Labelled photos from "public", an image-classification folder in idrunkgd/DASOERP. The possible labels are: AVEVA report, AVEVA System Platform 2023, CSV validation, GAMP5, HighByte, HiveMQ, industrial protocols, ISA standards, networking, OpenShift, PLC programming, Siemens hardware, SQL Server, SSRS, TIA Portal, WinCC SCADA.

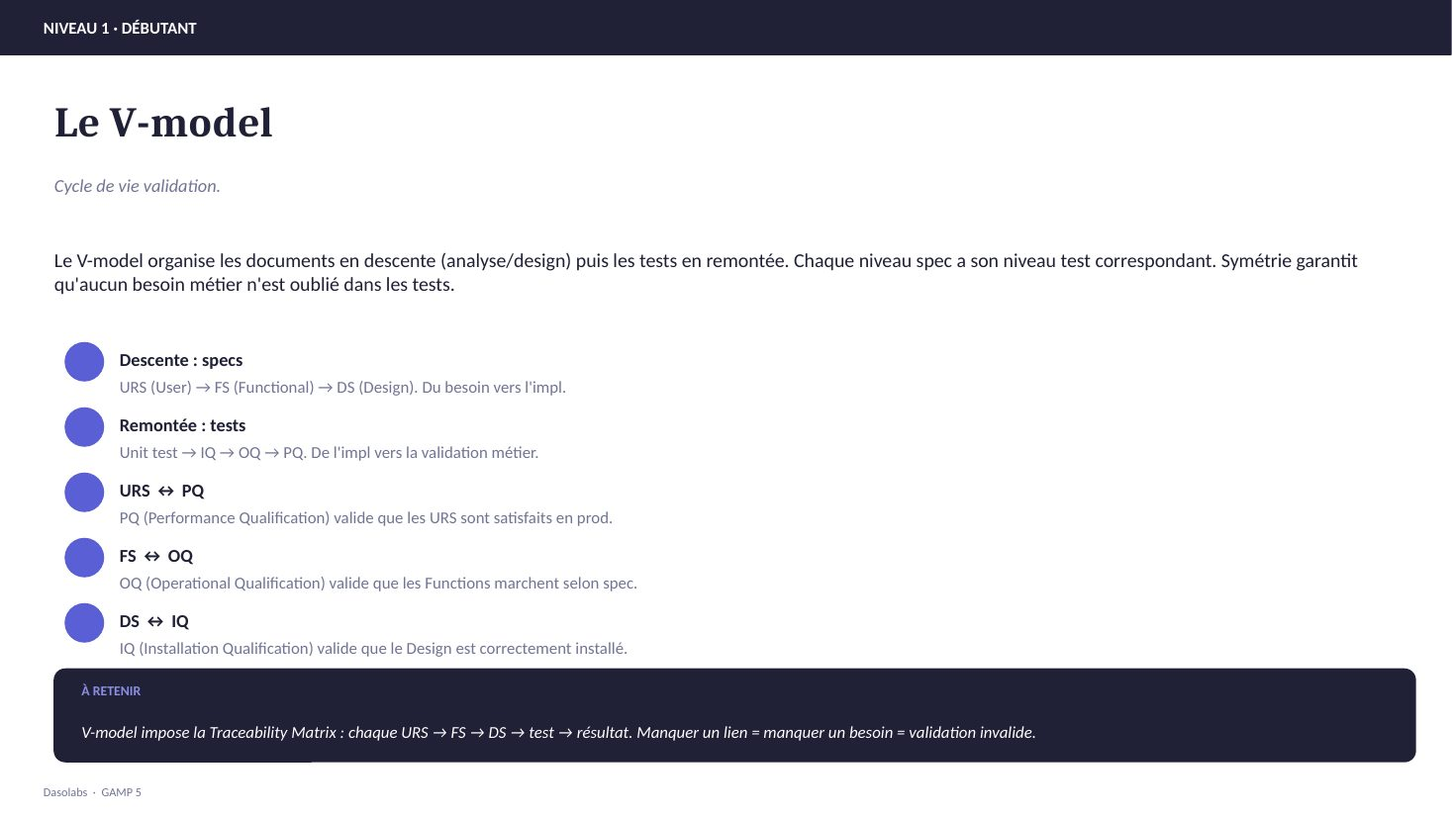
Label: GAMP5

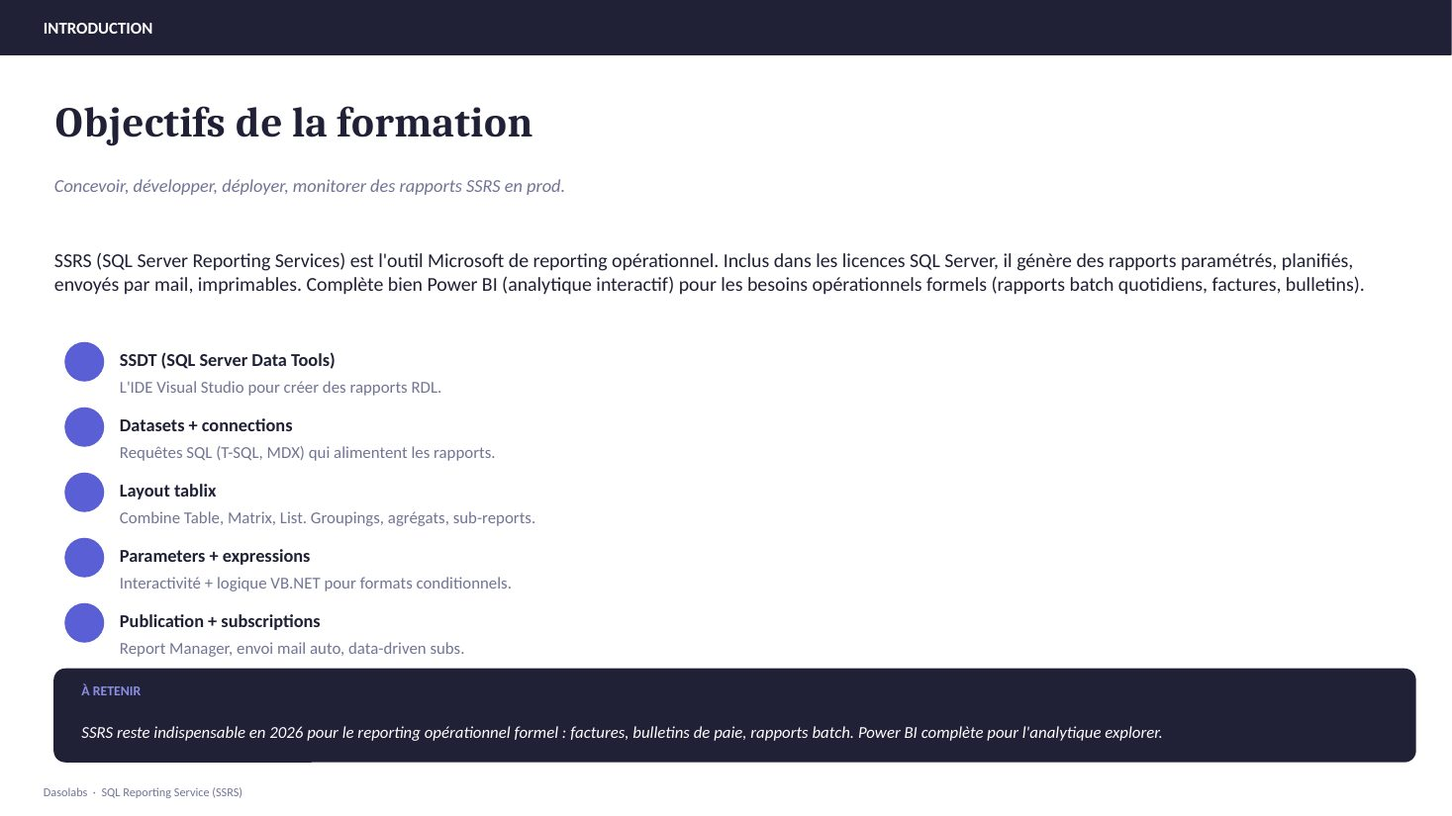
Label: SSRS

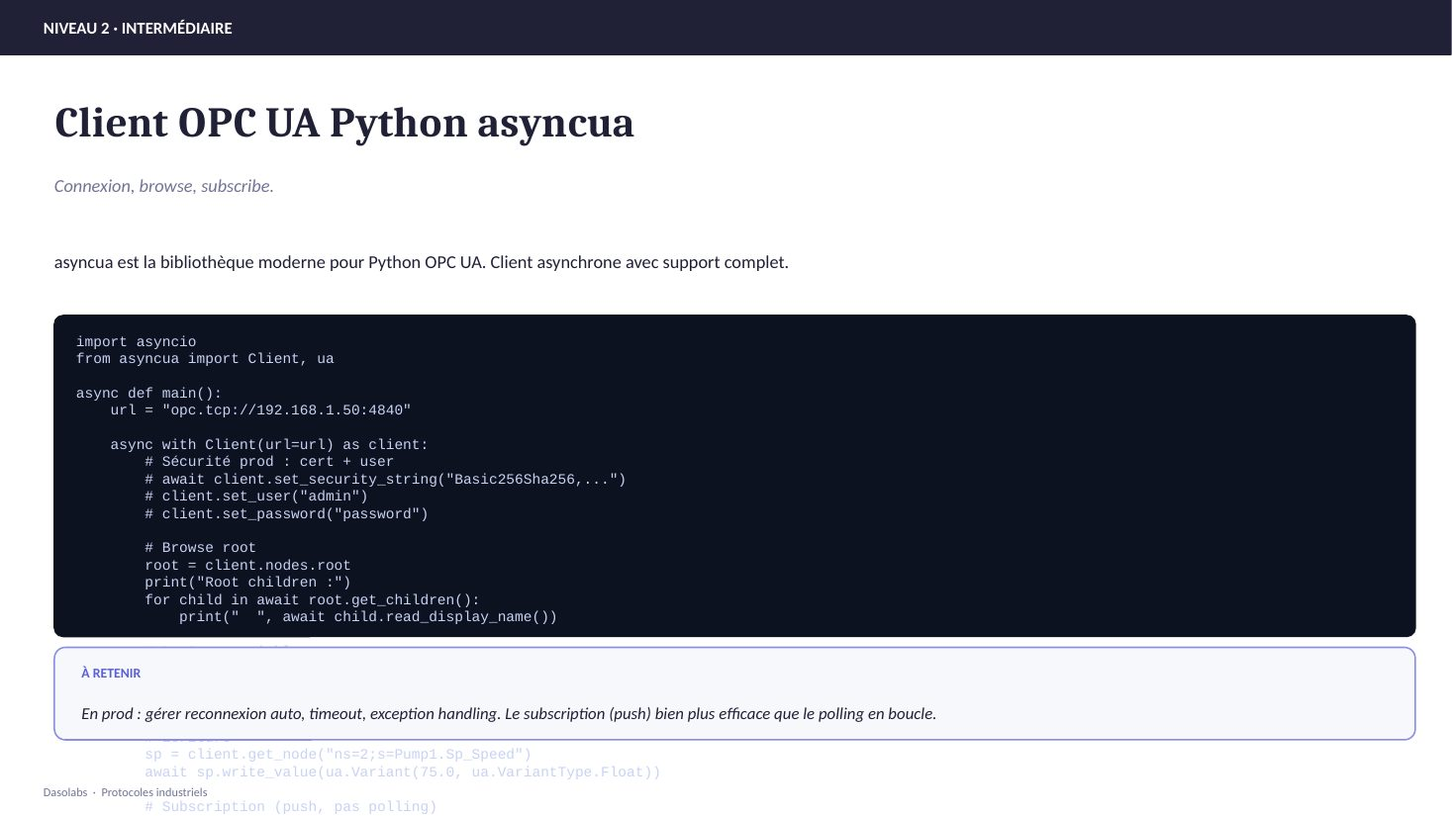
Label: industrial protocols

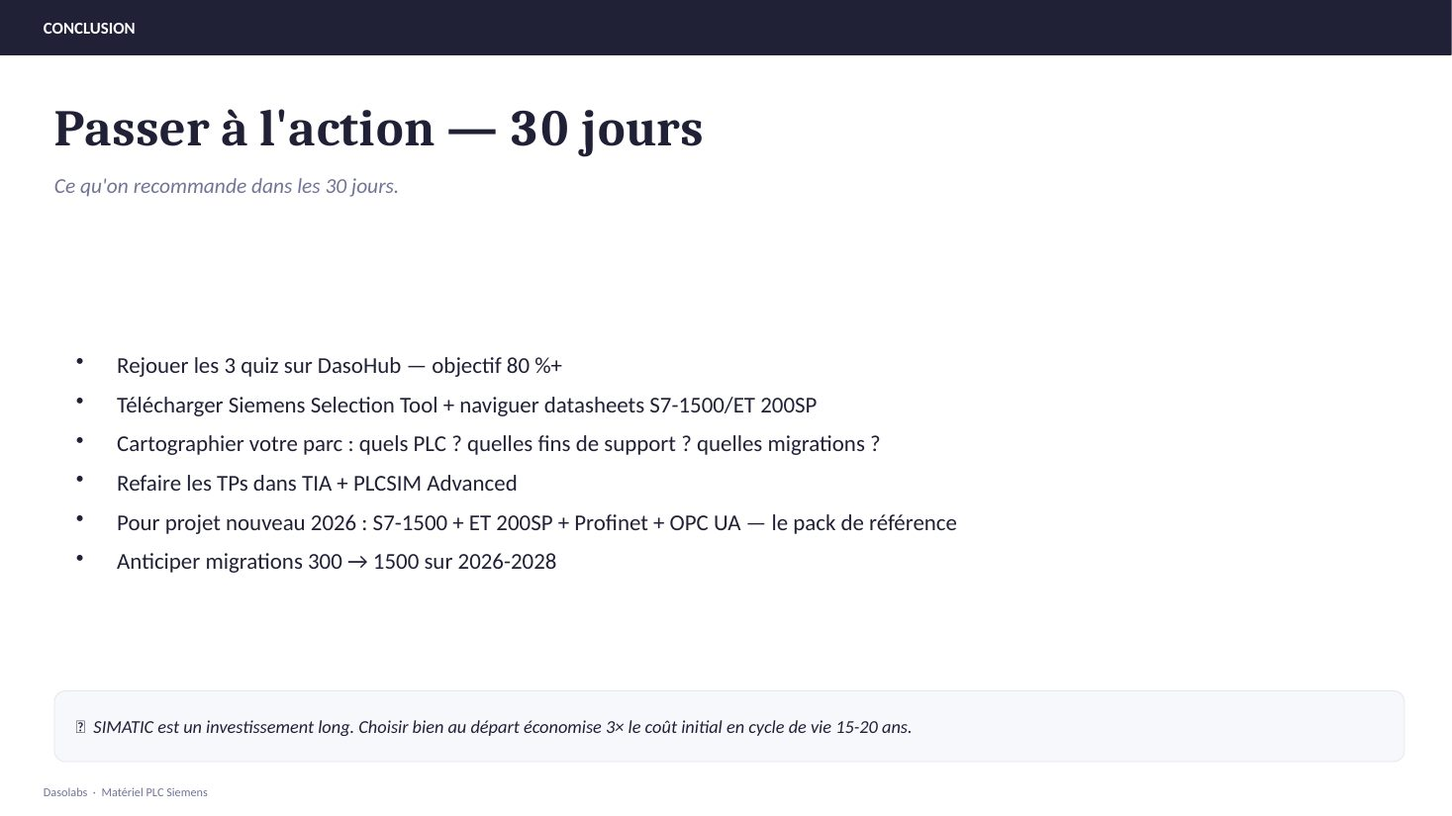
Label: Siemens hardware

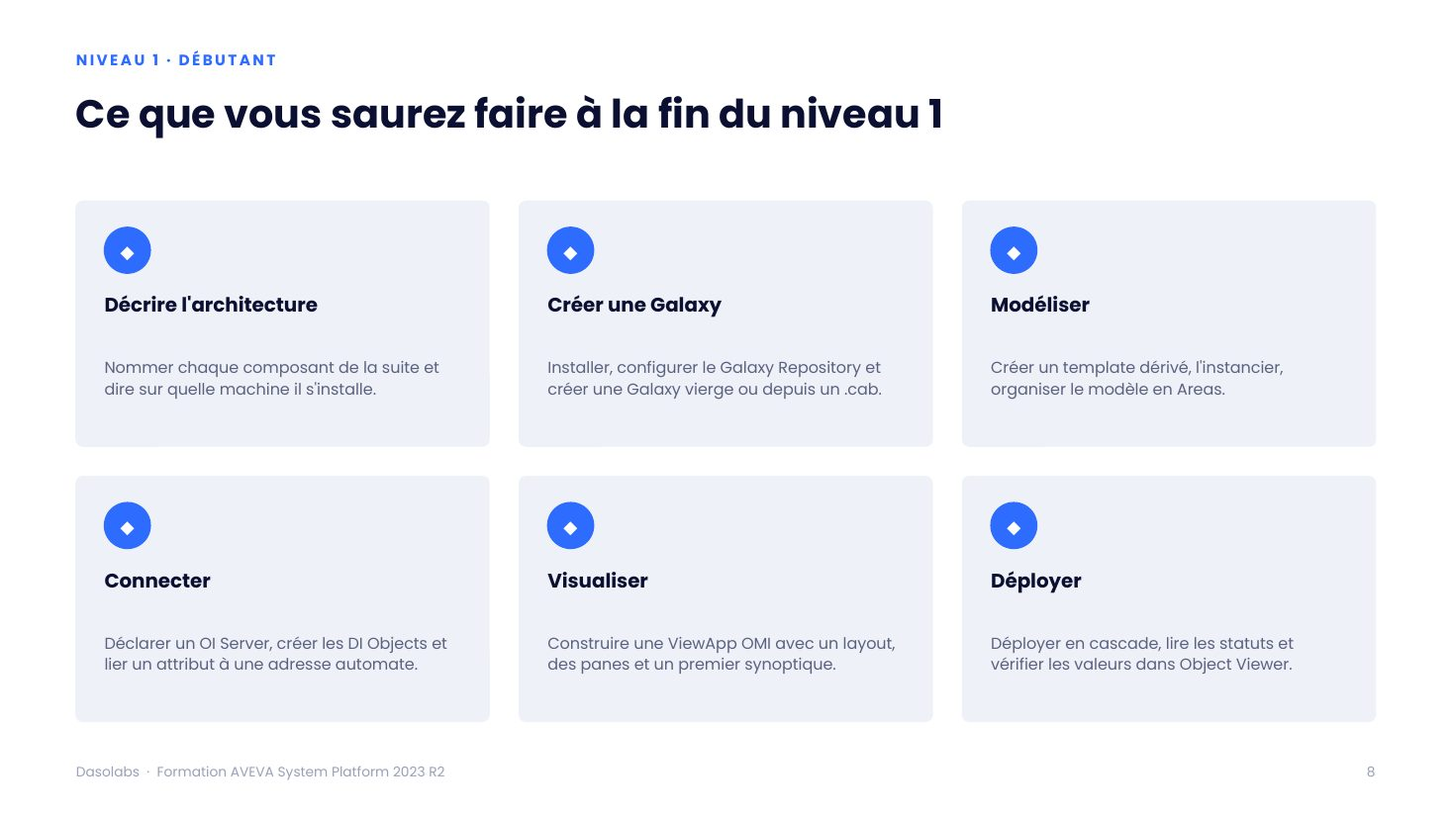
Label: AVEVA System Platform 2023

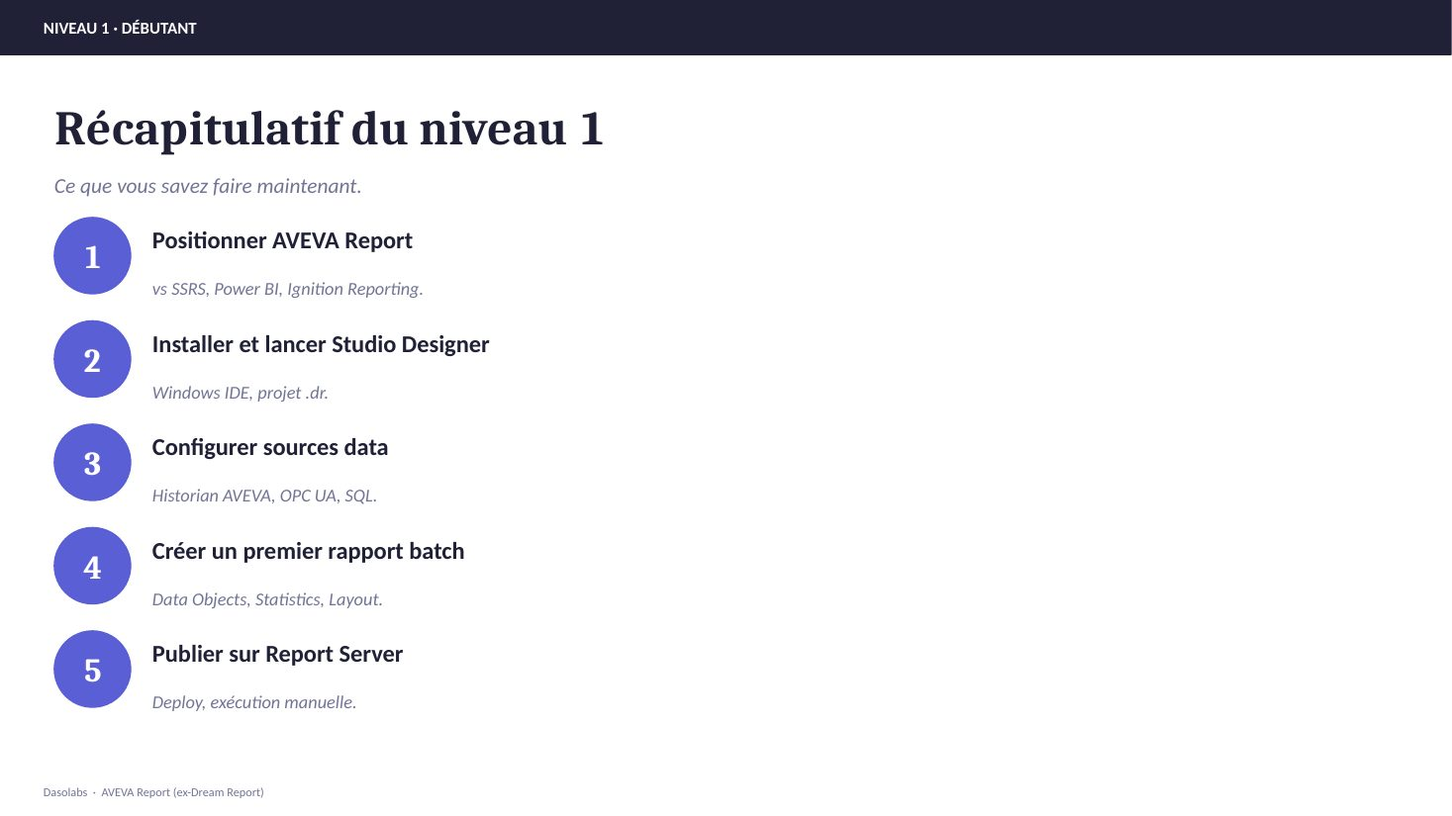
Label: AVEVA report
